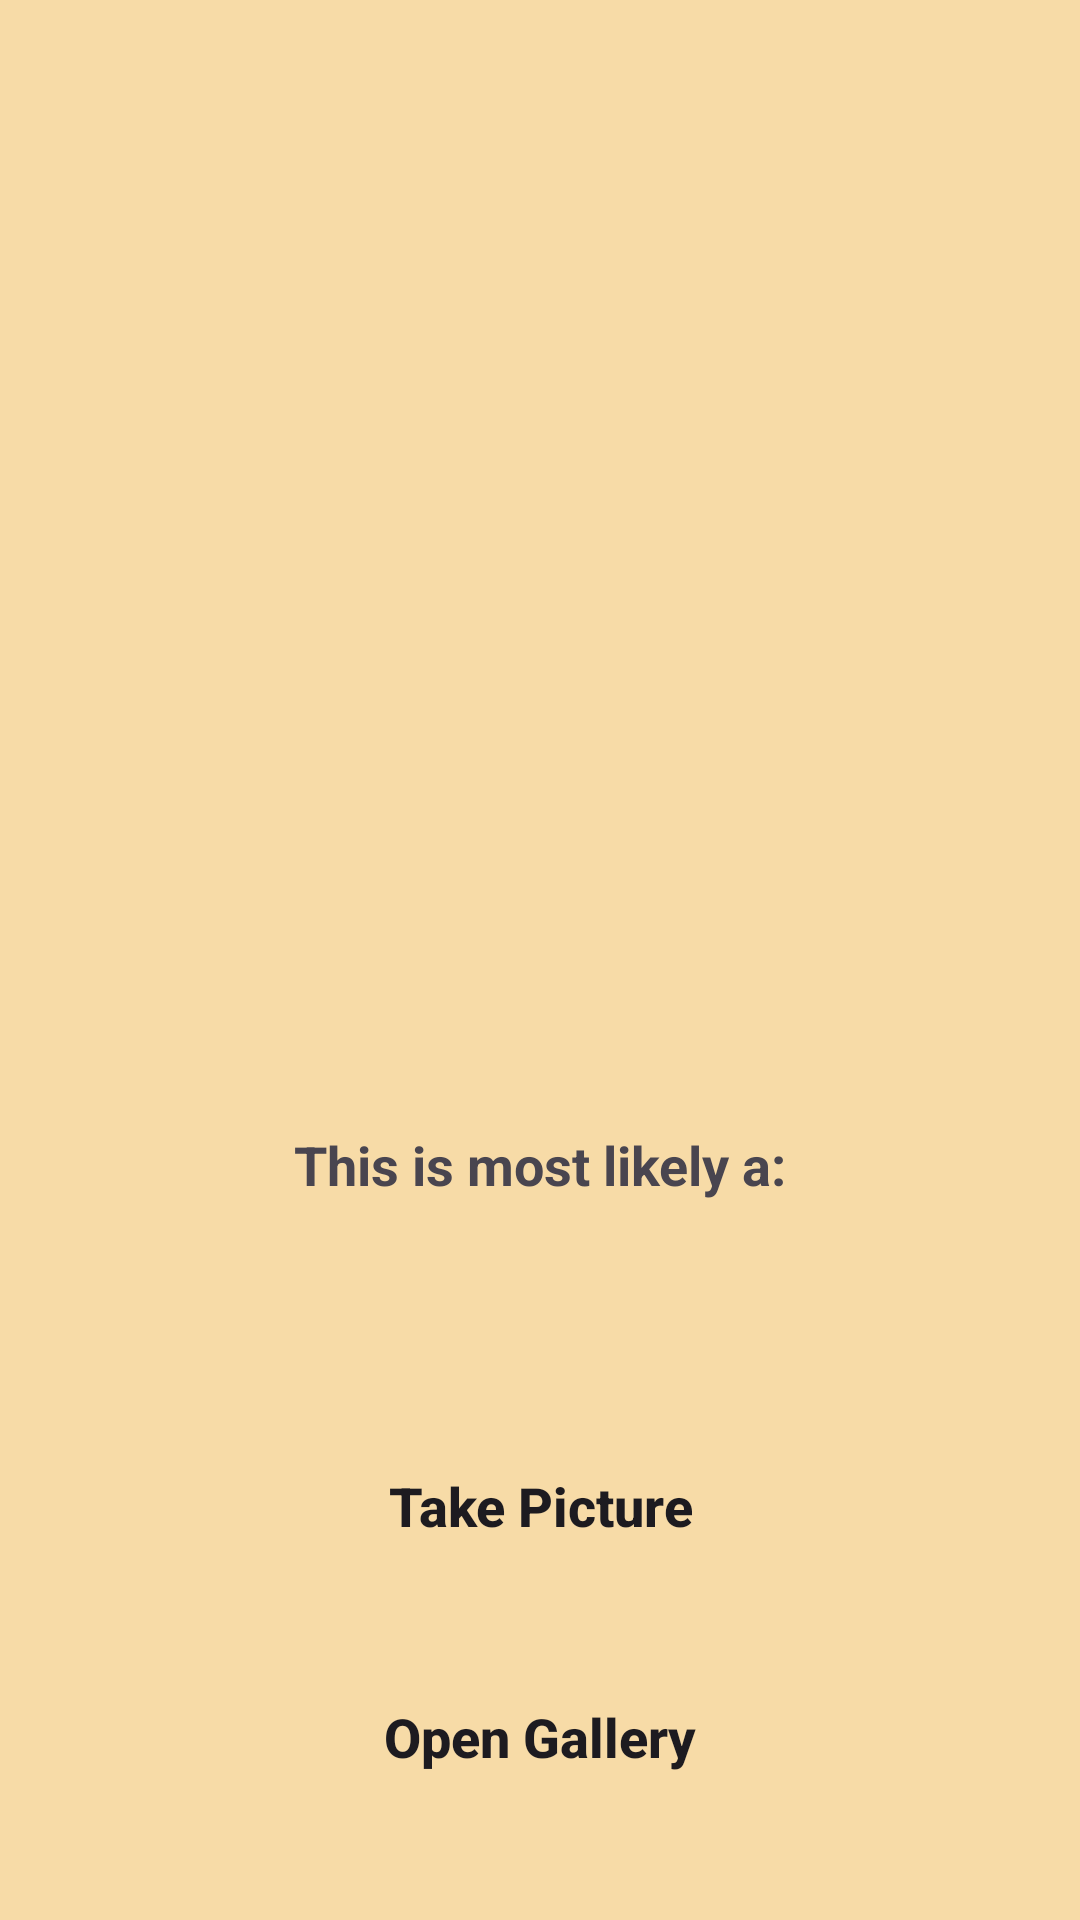

Reconstruct the res/layout file that produces this screen, plus the resources it refers to.
<!-- AndroidManifest.xml: application theme Theme.DogEye -->
<!-- res/layout/activity_main.xml -->
<?xml version="1.0" encoding="utf-8"?>
<androidx.constraintlayout.widget.ConstraintLayout
    xmlns:android="http://schemas.android.com/apk/res/android"
    xmlns:tools="http://schemas.android.com/tools"
    xmlns:app="http://schemas.android.com/apk/res-auto"
    android:layout_width="match_parent"
    android:layout_height="match_parent"
    android:background="@color/background_color"
    tools:context=".MainActivity"
    android:padding="16dp">

    <ImageView
        android:id="@+id/imageView"
        android:layout_width="0dp"
        android:layout_height="0dp"
        android:layout_marginTop="16dp"
        android:contentDescription="@string/image_view_description"
        app:layout_constraintDimensionRatio="1:1"
        app:layout_constraintEnd_toEndOf="parent"
        app:layout_constraintStart_toStartOf="parent"
        app:layout_constraintTop_toTopOf="parent"
        app:layout_constraintBottom_toTopOf="@id/classified" />

    <TextView
        android:id="@+id/classified"
        android:layout_width="wrap_content"
        android:layout_height="wrap_content"
        android:layout_marginTop="16dp"
        android:text="This is most likely a:"
        android:textStyle="bold"
        android:textSize="18sp"
        app:layout_constraintTop_toBottomOf="@id/imageView"
        app:layout_constraintStart_toStartOf="parent"
        app:layout_constraintEnd_toEndOf="parent" />

    <TextView
        android:id="@+id/result"
        android:layout_width="wrap_content"
        android:layout_height="wrap_content"
        android:layout_marginTop="8dp"
        android:text=""
        android:textColor="#041f1e"
        android:textStyle="bold"
        android:textSize="24sp"
        app:layout_constraintTop_toBottomOf="@id/classified"
        app:layout_constraintStart_toStartOf="parent"
        app:layout_constraintEnd_toEndOf="parent" />

    <ImageView
        android:id="@+id/info_icon"
        android:layout_width="wrap_content"
        android:layout_height="wrap_content"
        android:src="@android:drawable/ic_menu_info_details"
        android:contentDescription="@string/info_icon_description"
        app:layout_constraintTop_toBottomOf="@id/result"
        app:layout_constraintStart_toStartOf="parent"
        app:layout_constraintEnd_toEndOf="parent"
        android:layout_marginTop="8dp"
        android:visibility="gone" />

    <Button
        android:id="@+id/camera_button"
        android:layout_width="wrap_content"
        android:layout_height="wrap_content"
        android:layout_marginTop="16dp"
        android:layout_marginBottom="8dp"
        android:text="Take Picture"
        android:textAllCaps="false"
        android:textSize="18sp"
        android:textStyle="bold"
        android:background="@drawable/button_background"
        android:padding="12dp"
        android:layout_marginStart="32dp"
        android:layout_marginEnd="32dp"
        app:layout_constraintBottom_toTopOf="@id/gallery_button"
        app:layout_constraintEnd_toEndOf="parent"
        app:layout_constraintStart_toStartOf="parent"
        app:layout_constraintTop_toBottomOf="@id/info_icon" />

    <Button
        android:id="@+id/gallery_button"
        android:layout_width="wrap_content"
        android:layout_height="wrap_content"
        android:text="Open Gallery"
        android:textAllCaps="false"
        android:textSize="18sp"
        android:textStyle="bold"
        android:background="@drawable/button_background"
        android:padding="12dp"
        android:layout_marginStart="32dp"
        android:layout_marginEnd="32dp"
        app:layout_constraintBottom_toBottomOf="parent"
        app:layout_constraintEnd_toEndOf="parent"
        app:layout_constraintStart_toStartOf="parent"
        app:layout_constraintTop_toBottomOf="@id/camera_button" />

    <ImageView
        android:id="@+id/history_icon"
        android:layout_width="50dp"
        android:layout_height="50dp"
        android:layout_margin="16dp"
        android:src="@drawable/historyicon"

        app:layout_constraintBottom_toBottomOf="parent"
        app:layout_constraintStart_toStartOf="parent" />
</androidx.constraintlayout.widget.ConstraintLayout>
<!-- resources referenced by this layout -->
<resources>
  <color name="background_color">#F7DBA7</color>
  <!-- drawable button_background (drawable) -->
  <?xml version="1.0" encoding="utf-8"?>
  <selector xmlns:android="http://schemas.android.com/apk/res/android">
  
      <shape xmlns:android="http://schemas.android.com/apk/res/android">
          <solid android:color="#FF6200EE"/>
          <corners android:radius="12dp"/>
          <padding android:left="12dp" android:top="12dp" android:right="12dp" android:bottom="12dp"/>
      </shape>
  
  
  </selector>
  <string name="image_view_description">Image preview</string>
  <string name="info_icon_description">Your description here</string>
  <style name="Theme.DogEye" parent="Base.Theme.DogEye" />
  <style name="Base.Theme.DogEye" parent="Theme.Material3.DayNight.NoActionBar">
          
          
      </style>
</resources>
